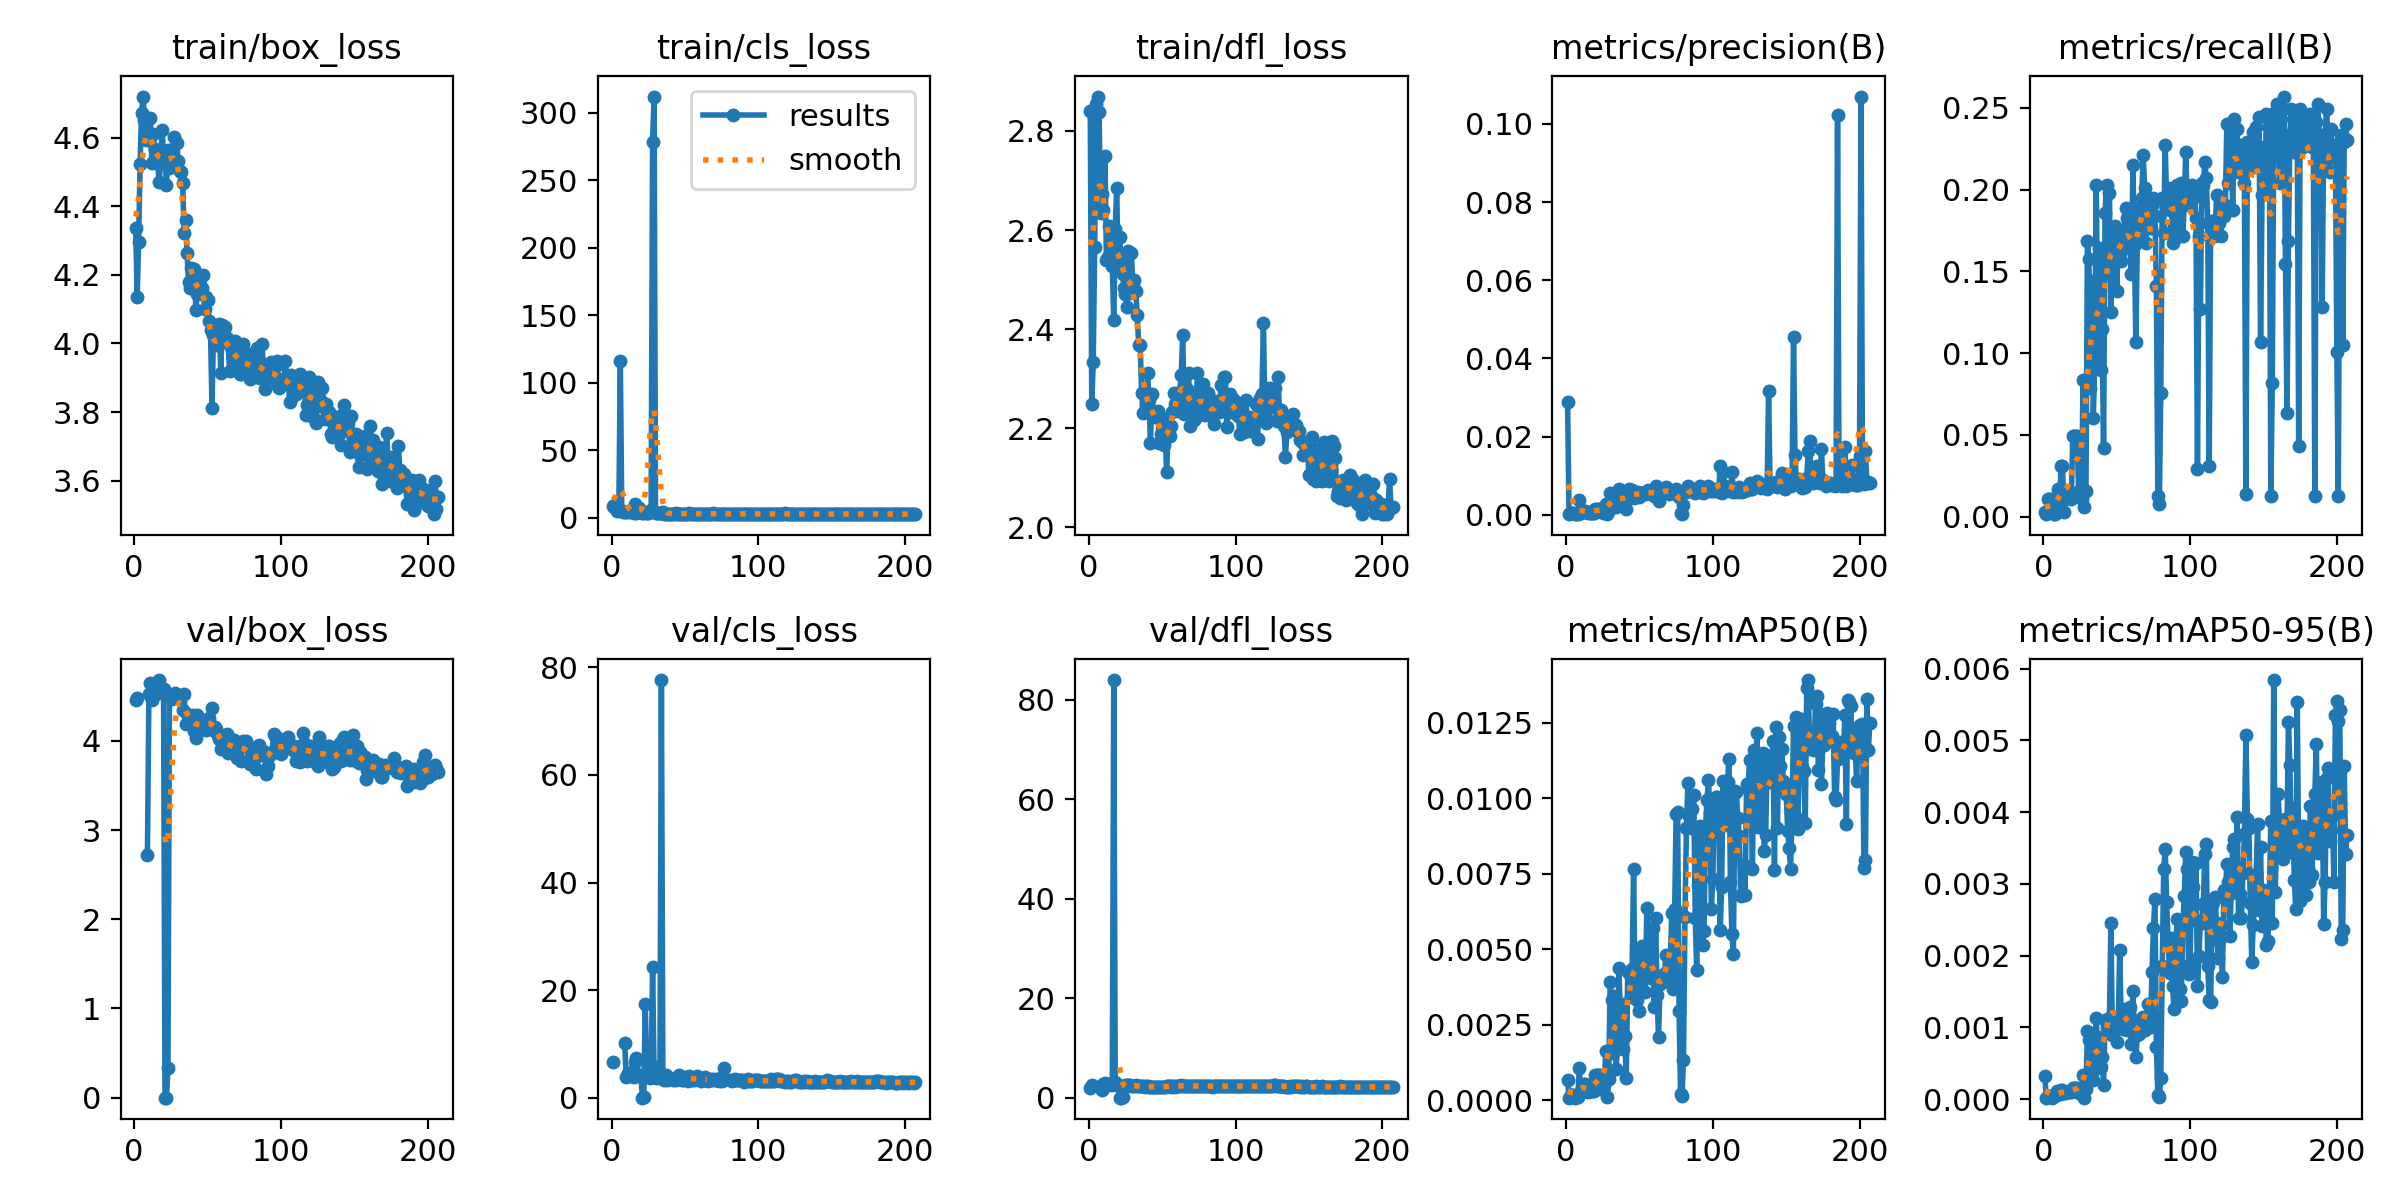

Source data for this figure (header and first rows):
epoch, train/box_loss, train/cls_loss, train/dfl_loss, metrics/precision(B), metrics/recall(B), metrics/mAP50(B), metrics/mAP50-95(B), val/box_loss, val/cls_loss, val/dfl_loss, lr/pg0, lr/pg1, lr/pg2
1, 4.336, 8.599, 2.84, 0.02885, 0.0031, 0.00068, 0.00032, 4.459, 6.598, 2.014, 0.1, 0.02, 0.02
2, 4.135, 7.847, 2.249, 0.00016, 0.00155, 8e-05, 2e-05, 4.482, inf, 2.494, 0.1, 0.041, 0.041
3, 4.295, 9.865, 2.333, 0.00035, 0.01084, 0.00018, 5e-05, nan, nan, nan, 0.1, 0.062, 0.062
4, 4.522, 4.838, 2.566, 0.00035, 0.01084, 0.00018, 5e-05, nan, nan, nan, 0.09999, 0.08299, 0.08299
5, 4.671, 6.797, 2.855, 0.00035, 0.01084, 0.00018, 5e-05, nan, nan, nan, 0.09998, 0.09998, 0.09998
6, 4.72, 116.1, 2.869, 0.00016, 0.00464, 8e-05, 2e-05, nan, nan, nan, 0.09998, 0.09998, 0.09998
7, 4.651, 4.993, 2.839, 0.00025, 0.00155, 0.00011, 4e-05, nan, nan, nan, 0.09996, 0.09996, 0.09996
8, 4.593, 4.348, 2.635, 0.00025, 0.00155, 0.00011, 4e-05, nan, nan, nan, 0.09995, 0.09995, 0.09995
9, 4.648, 4.451, 2.673, 0.00381, 0.0031, 0.00106, 0.00011, 2.72, 10.2, 1.583, 0.09994, 0.09994, 0.09994
10, 4.594, 4.071, 2.64, 0.00057, 0.01703, 0.00029, 9e-05, 4.523, 3.753, 2.735, 0.09992, 0.09992, 0.09992
11, 4.658, 4.89, 2.75, 0.00069, 0.00464, 0.00035, 7e-05, 4.647, 4.519, 3.022, 0.0999, 0.0999, 0.0999
12, 4.524, 4.043, 2.54, 0.00104, 0.03096, 0.00054, 0.00012, 4.463, 4.562, 2.57, 0.09988, 0.09988, 0.09988
13, 4.61, 3.992, 2.545, 0.00104, 0.03096, 0.00054, 0.00012, 4.564, 4.022, 2.495, 0.09986, 0.09986, 0.09986
14, 4.566, 5.516, 2.608, 0.00065, 0.0031, 0.00033, 8e-05, 4.6, 3.967, 2.676, 0.09983, 0.09983, 0.09983
15, 4.537, 3.78, 2.548, 0.00049, 0.01084, 0.00026, 8e-05, 4.524, 3.901, 2.663, 0.09981, 0.09981, 0.09981
16, 4.525, 10.29, 2.528, 0.00057, 0.01238, 0.0003, 0.0001, 4.586, 6.588, 2.519, 0.09978, 0.09978, 0.09978
17, 4.469, 3.8, 2.418, 0.00057, 0.01238, 0.0003, 0.0001, 4.681, 7.423, 84, 0.09975, 0.09975, 0.09975
18, 4.53, 4.221, 2.603, 0.00057, 0.01238, 0.0003, 0.0001, 4.585, 4.288, 3.077, 0.09972, 0.09972, 0.09972
19, 4.623, 6.994, 2.685, 0.00058, 0.01084, 0.0003, 0.0001, 4.551, 4.183, 2.599, 0.09968, 0.09968, 0.09968
20, 4.546, 4.03, 2.521, 0.00159, 0.04954, 0.00084, 0.00016, 4.578, 4.297, 2.463, 0.09965, 0.09965, 0.09965
21, 4.553, 3.574, 2.585, 0.00159, 0.04954, 0.00084, 0.00016, 0, 0, 0, 0.09961, 0.09961, 0.09961
22, 4.462, 3.784, 2.539, 0.00159, 0.04954, 0.00084, 0.00016, 0, 0.03251, 0, 0.09957, 0.09957, 0.09957
23, 4.564, 4.048, 2.512, 0.00159, 0.04954, 0.00084, 0.00016, 0.3295, 17.49, 0.1064, 0.09953, 0.09953, 0.09953
24, 4.512, 3.386, 2.484, 0.00075, 0.01548, 0.00038, 9e-05, 4.497, 4.808, 2.42, 0.09948, 0.09948, 0.09948
25, 4.517, 3.735, 2.471, 0.00075, 0.01548, 0.00038, 9e-05, 4.501, inf, 2.507, 0.09944, 0.09944, 0.09944
26, 4.558, 3.947, 2.446, 0.00035, 0.01084, 0.00051, 0.00012, 4.466, 3.72, 2.464, 0.09939, 0.09939, 0.09939
27, 4.601, 5.844, 2.558, 0.00269, 0.08359, 0.00163, 0.00034, 4.495, 3.753, 2.521, 0.09934, 0.09934, 0.09934
28, 4.529, 278, 2.473, 0.0002, 0.00619, 0.0001, 2e-05, 4.535, 24.29, 2.458, 0.09929, 0.09929, 0.09929
29, 4.583, 311.9, 2.554, 0.00119, 0.01548, 0.00071, 0.00014, 4.493, 4.54, 2.445, 0.09924, 0.09924, 0.09924
30, 4.533, 3.48, 2.486, 0.00567, 0.1687, 0.0039, 0.00095, 4.486, 3.582, 2.406, 0.09918, 0.09918, 0.09918
31, 4.503, 3.227, 2.498, 0.00507, 0.1579, 0.00332, 0.00083, 4.493, 5.624, 2.423, 0.09912, 0.09912, 0.09912
32, 4.5, 3.324, 2.477, 0.00254, 0.07895, 0.00156, 0.00038, 4.492, 5.405, 2.449, 0.09906, 0.09906, 0.09906
33, 4.467, 3.418, 2.428, 0.00463, 0.144, 0.00346, 0.00086, 4.348, 3.655, 2.42, 0.099, 0.099, 0.099
34, 4.321, 3.883, 2.368, 0.00194, 0.06037, 0.00103, 0.00027, 4.52, 77.64, 2.363, 0.09894, 0.09894, 0.09894
35, 4.359, 4.027, 2.369, 0.00307, 0.09443, 0.00172, 0.00042, 4.191, 4.294, 2.267, 0.09888, 0.09888, 0.09888
36, 4.264, 3.092, 2.271, 0.00652, 0.2028, 0.00437, 0.00113, 4.306, 3.357, 2.267, 0.09881, 0.09881, 0.09881
37, 4.18, 3.005, 2.231, 0.0046, 0.1177, 0.00264, 0.00069, 4.227, 4.142, 2.249, 0.09874, 0.09874, 0.09874
38, 4.161, 3.094, 2.235, 0.00527, 0.1641, 0.0032, 0.00086, 4.199, 3.374, 2.164, 0.09867, 0.09867, 0.09867
39, 4.221, 3.026, 2.246, 0.00289, 0.08978, 0.00168, 0.00045, 4.265, 3.709, 2.259, 0.0986, 0.0986, 0.0986
40, 4.199, 3.02, 2.312, 0.00368, 0.1145, 0.00213, 0.00059, 4.288, 3.595, 2.312, 0.09852, 0.09852, 0.09852
41, 4.218, 3.042, 2.258, 0.00146, 0.0418, 0.00072, 0.00019, 4.111, inf, 2.162, 0.09845, 0.09845, 0.09845
42, 4.098, 3.121, 2.17, 0.00597, 0.1858, 0.00426, 0.0011, 4.03, 3.206, 2.204, 0.09837, 0.09837, 0.09837
43, 4.145, 3.012, 2.27, 0.00652, 0.2028, 0.00421, 0.001, 4.293, 3.422, 2.243, 0.09829, 0.09829, 0.09829
44, 4.154, 3.181, 2.229, 0.00478, 0.1486, 0.00341, 0.00107, 4.191, 3.358, 2.246, 0.0982, 0.0982, 0.0982
45, 4.188, 3.017, 2.224, 0.00637, 0.1981, 0.00436, 0.00113, 4.153, 3.48, 2.177, 0.09812, 0.09812, 0.09812
46, 4.162, 3.057, 2.225, 0.00439, 0.1254, 0.00765, 0.00245, 4.191, 4.189, 2.234, 0.09803, 0.09803, 0.09803
47, 4.2, 3.12, 2.235, 0.00531, 0.1641, 0.00341, 0.00089, 4.211, 3.714, 2.217, 0.09795, 0.09795, 0.09795
48, 4.1, 3.056, 2.171, 0.00531, 0.1625, 0.00332, 0.00096, 4.136, 3.247, 2.175, 0.09786, 0.09786, 0.09786
49, 4.136, 2.916, 2.189, 0.00578, 0.178, 0.00477, 0.00114, 4.125, 3.337, 2.148, 0.09777, 0.09777, 0.09777
50, 4.127, 3.112, 2.221, 0.00446, 0.1378, 0.00296, 0.00079, 4.231, 3.813, 2.23, 0.09767, 0.09767, 0.09767
51, 4.066, 2.933, 2.165, 0.00565, 0.1749, 0.00399, 0.00103, 4.251, 3.42, 2.217, 0.09758, 0.09758, 0.09758
52, 4.04, 3.062, 2.197, 0.00556, 0.161, 0.00512, 0.00208, 4.176, 3.176, 2.234, 0.09748, 0.09748, 0.09748
53, 3.813, 3.682, 2.112, 0.00527, 0.1563, 0.00483, 0.00105, 4.364, 4.014, 2.331, 0.09738, 0.09738, 0.09738
54, 4.026, 2.994, 2.186, 0.00537, 0.1672, 0.00359, 0.00098, 4.118, 3.263, 2.259, 0.09728, 0.09728, 0.09728
55, 4.026, 2.978, 2.185, 0.00552, 0.1718, 0.00638, 0.00126, 4.16, 3.7, 2.259, 0.09718, 0.09718, 0.09718
56, 3.996, 2.953, 2.205, 0.00634, 0.1888, 0.00454, 0.00111, 4.136, 3.3, 2.226, 0.09707, 0.09707, 0.09707
57, 4.03, 3.022, 2.233, 0.00617, 0.1827, 0.0042, 0.00097, 4.055, 3.68, 2.269, 0.09697, 0.09697, 0.09697
58, 4.058, 2.904, 2.271, 0.00547, 0.1703, 0.00403, 0.001, 4.021, 4.081, 2.361, 0.09686, 0.09686, 0.09686
59, 3.914, 2.945, 2.249, 0.00528, 0.1641, 0.0057, 0.00128, 3.907, 3.394, 2.23, 0.09675, 0.09675, 0.09675
60, 4.054, 2.926, 2.262, 0.00478, 0.1486, 0.00308, 0.00077, 4.002, 3.43, 2.34, 0.09664, 0.09664, 0.09664
... 147 more rows
